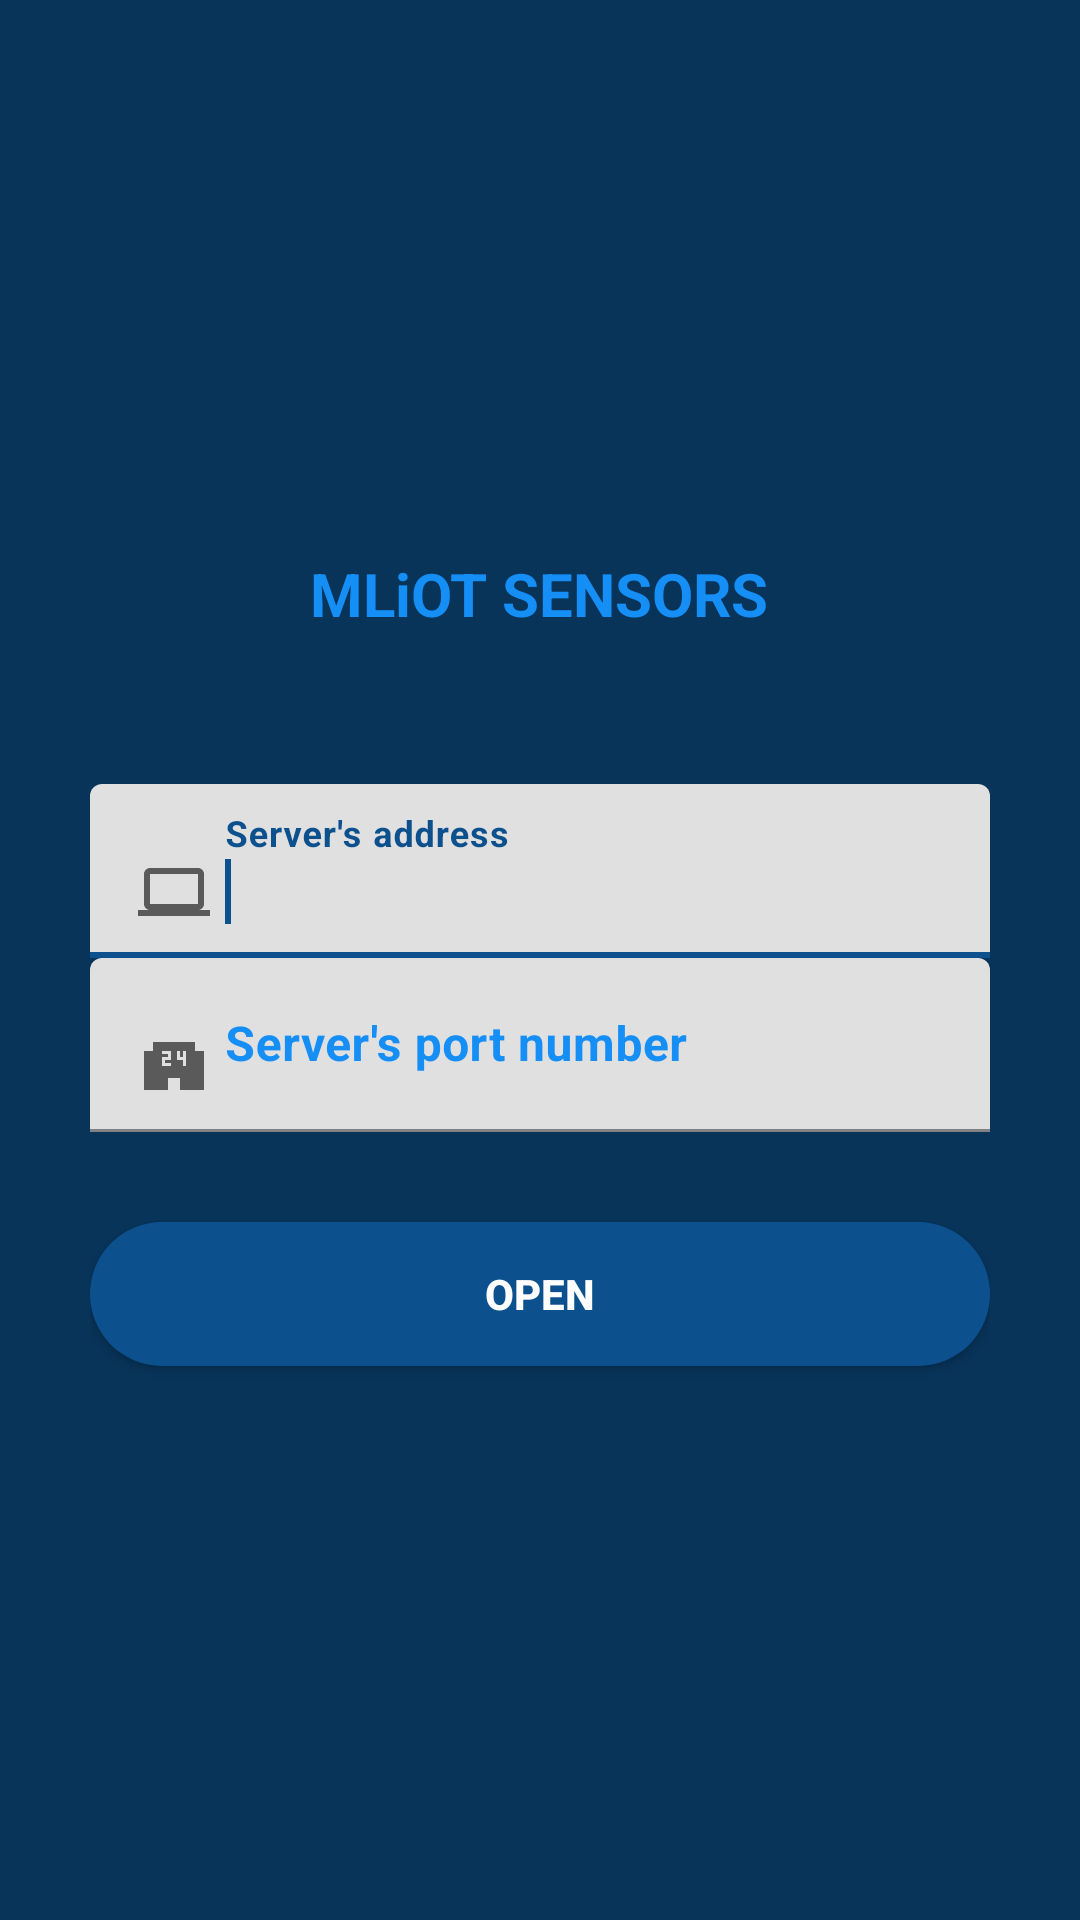

Reconstruct the res/layout file that produces this screen, plus the resources it refers to.
<!-- AndroidManifest.xml: activity theme Theme.Mliotsensors.Settings -->
<!-- res/layout/activity_settings.xml -->
<?xml version="1.0" encoding="utf-8"?>
<LinearLayout xmlns:android="http://schemas.android.com/apk/res/android"
    xmlns:tools="http://schemas.android.com/tools"
    android:layout_width="match_parent"
    android:layout_height="match_parent"
    android:gravity="center"
    android:orientation="vertical"
    android:padding="30dp"
    tools:context=".SettingsActivity">

    <TextView
        android:layout_width="wrap_content"
        android:layout_height="wrap_content"
        android:text="@string/app_name"
        android:textColor="@color/purple_200"
        android:textSize="20sp"
        android:textStyle="bold" />

    <Space
        android:layout_width="wrap_content"
        android:layout_height="50dp" />

    <com.google.android.material.textfield.TextInputLayout
        android:layout_width="match_parent"
        android:layout_height="wrap_content"
        android:textColorHint="@color/purple_200">

        <EditText
            android:id="@+id/address"
            android:layout_width="match_parent"
            android:layout_height="wrap_content"
            android:autofillHints="yes"
            android:drawableStart="@drawable/ic_baseline_laptop_24"
            android:drawablePadding="5dp"
            android:hint="@string/settings_server_address"
            android:imeActionLabel="@string/settings_ime_action_label_next"
            android:imeOptions="actionNext"
            android:inputType="text"
            android:textColor="@color/purple_700"
            android:textStyle="bold">

            <requestFocus />
        </EditText>
    </com.google.android.material.textfield.TextInputLayout>

    <com.google.android.material.textfield.TextInputLayout
        android:layout_width="match_parent"
        android:layout_height="wrap_content"
        android:textColorHint="@color/purple_200">

        <EditText
            android:id="@+id/port"
            android:layout_width="match_parent"
            android:layout_height="wrap_content"
            android:autofillHints="yes"
            android:drawableStart="@drawable/ic_baseline_local_convenience_store_24"
            android:drawablePadding="5dp"
            android:hint="@string/settings_server_port"
            android:imeActionLabel="@string/settings_ime_action_label_save"
            android:imeOptions="actionSend|actionDone|actionGo"
            android:inputType="number"
            android:textColor="@color/purple_700"
            android:textStyle="bold" />
    </com.google.android.material.textfield.TextInputLayout>

    <Space
        android:layout_width="wrap_content"
        android:layout_height="30dp" />

    <androidx.appcompat.widget.AppCompatButton
        android:id="@+id/open"
        android:layout_width="match_parent"
        android:layout_height="wrap_content"
        android:background="@drawable/button_round"
        android:text="@string/settings_open"
        android:textColor="@android:color/white"
        android:textStyle="bold" />

</LinearLayout>
<!-- resources referenced by this layout -->
<resources>
  <color name="purple_200">#158EF6</color>
  <color name="purple_700">#08345A</color>
  <!-- drawable button_round (drawable) -->
  <?xml version="1.0" encoding="utf-8"?>
  <selector xmlns:android="http://schemas.android.com/apk/res/android" android:constantSize="false">
      <item android:state_pressed="true">
          <shape android:shape="rectangle">
              <solid android:color="@color/purple_200" />
              <corners android:radius="30dp" />
              <size android:height="40dp" />
          </shape>
      </item>
      <item>
          <shape android:shape="rectangle">
              <solid android:color="@color/purple_500" />
              <corners android:radius="30dp" />
              <size android:height="40dp" />
          </shape>
      </item>
  </selector>
  <!-- drawable ic_baseline_laptop_24 (drawable) -->
  <vector xmlns:android="http://schemas.android.com/apk/res/android"
      android:width="24dp"
      android:height="24dp"
      android:viewportWidth="24"
      android:viewportHeight="24"
      android:tint="?attr/colorControlNormal">
    <path
        android:fillColor="@color/purple_200"
        android:pathData="M20,18c1.1,0 2,-0.9 2,-2V6c0,-1.1 -0.9,-2 -2,-2H4C2.9,4 2,4.9 2,6v10c0,1.1 0.9,2 2,2H0v2h24v-2H20zM4,6h16v10H4V6z"/>
  </vector>
  <!-- drawable ic_baseline_local_convenience_store_24 (drawable) -->
  <vector xmlns:android="http://schemas.android.com/apk/res/android"
      android:width="24dp"
      android:height="24dp"
      android:viewportWidth="24"
      android:viewportHeight="24"
      android:tint="?attr/colorControlNormal">
    <path
        android:fillColor="@color/purple_200"
        android:pathData="M19,7L19,4L5,4v3L2,7v13h8v-4h4v4h8L22,7h-3zM11,10L9,10v1h2v1L8,12L8,9h2L10,8L8,8L8,7h3v3zM16,12h-1v-2h-2L13,7h1v2h1L15,7h1v5z"/>
  </vector>
  <string name="app_name">MLiOT SENSORS</string>
  <string name="settings_ime_action_label_next">Next</string>
  <string name="settings_ime_action_label_save">Save</string>
  <string name="settings_open">Open</string>
  <string name="settings_server_address">Server\'s address</string>
  <string name="settings_server_port">Server\'s port number</string>
  <style name="Theme.Mliotsensors.Settings" parent="Theme.Mliotsensors">
          <item name="windowActionBar">false</item>
          <item name="windowNoTitle">true</item>
          <item name="android:windowBackground">@color/purple_700</item>
      </style>
  <color name="purple_500">#0C518E</color>
  <style name="Theme.Mliotsensors" parent="Theme.MaterialComponents.DayNight.DarkActionBar">
          
          <item name="colorPrimary">@color/purple_500</item>
          <item name="colorPrimaryVariant">@color/purple_700</item>
          <item name="colorOnPrimary">@color/white</item>
          
          <item name="colorSecondary">@color/teal_200</item>
          <item name="colorSecondaryVariant">@color/teal_700</item>
          <item name="colorOnSecondary">@color/black</item>
          
          <item name="android:statusBarColor" tools:targetApi="l">?attr/colorPrimaryVariant</item>
          
      </style>
  <color name="white">#FFFFFFFF</color>
  <color name="teal_200">#FF03DAC5</color>
  <color name="teal_700">#FF018786</color>
  <color name="black">#FF000000</color>
</resources>
